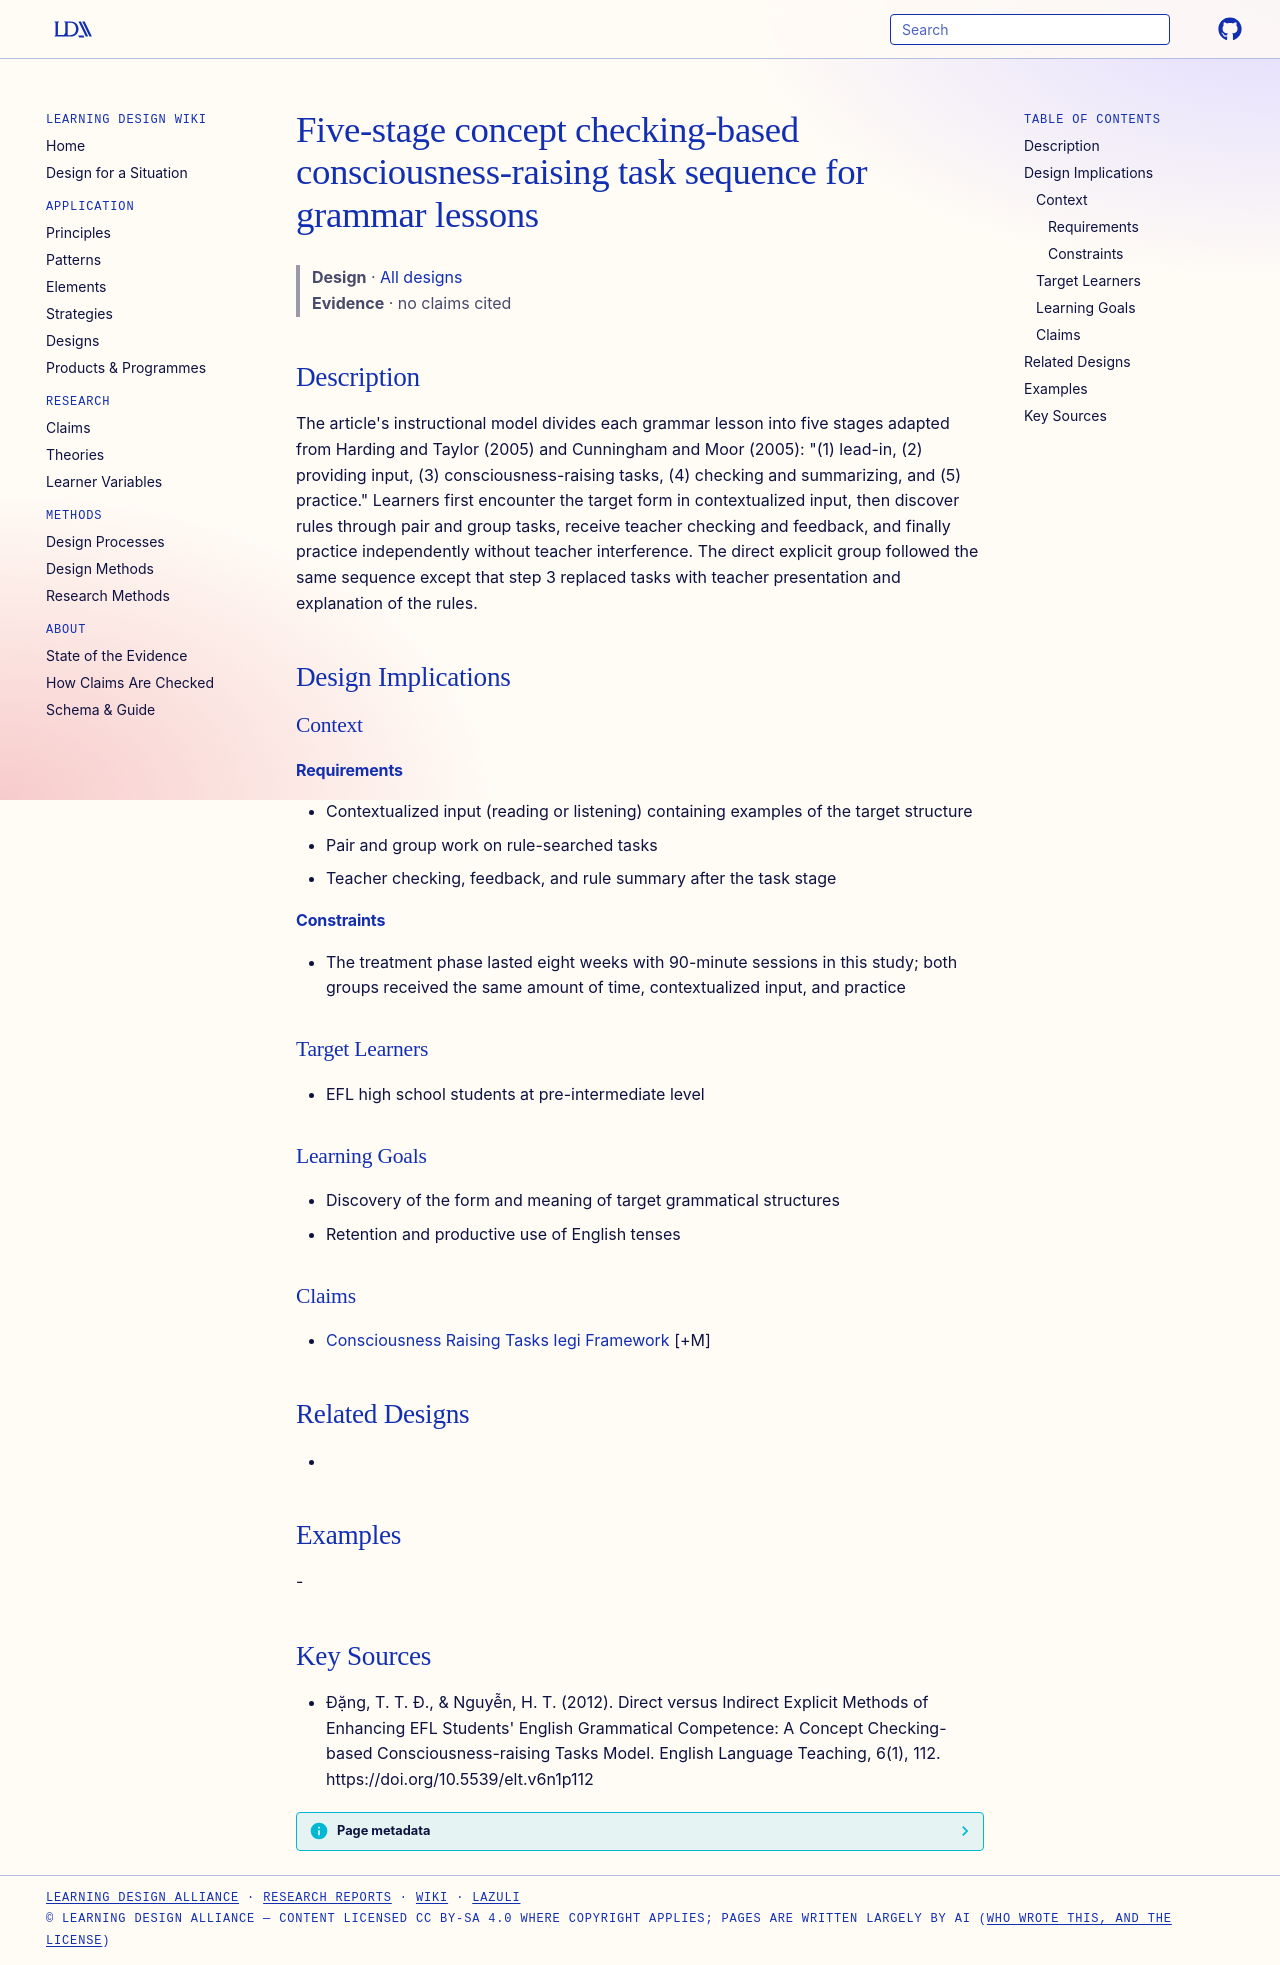

repository: Learning-Design-Alliance/learning-wiki · page: designs/five-stage-consciousness-raising-lesson-sequence/index.html · generator: mkdocs

---
type: design
id: five-stage-consciousness-raising-lesson-sequence
title: Five-stage concept checking-based consciousness-raising task sequence for grammar lessons
description: "The article's instructional model divides each grammar lesson into five stages adapted from Harding and Taylor (2005) and Cunningham and Moor (2005): \"(1) lead-in, (2) providing input, (3) consciousness-raising tasks,..."
status: review
generated:
  by: "process:settle-candidates"
  at: 2026-11-03
sources:
  - id: đặng-2012
    resource: "https://doi.org/10.5539/elt.v6n1p112"
    title: "Đặng, T. T. Đ., & Nguyễn, H. T. (2012). Direct versus Indirect Explicit Methods of Enhancing EFL Students' English Grammatical Competence: A Concept Checking-based Consciousness-raising Tasks Model. English Language Teaching, 6(1), 112. https://doi.org/10.5539/elt.v6n1p112"
    author: "Đặng, T. T. Đ., & Nguyễn, H. T"
---

# Five-stage concept checking-based consciousness-raising task sequence for grammar lessons

> **Design** · [All designs](index.md)
> **Evidence** · no claims cited

## Description
The article's instructional model divides each grammar lesson into five stages adapted from Harding and Taylor (2005) and Cunningham and Moor (2005): "(1) lead-in, (2) providing input, (3) consciousness-raising tasks, (4) checking and summarizing, and (5) practice." Learners first encounter the target form in contextualized input, then discover rules through pair and group tasks, receive teacher checking and feedback, and finally practice independently without teacher interference. The direct explicit group followed the same sequence except that step 3 replaced tasks with teacher presentation and explanation of the rules.

## Design Implications

### Context
#### Requirements
- Contextualized input (reading or listening) containing examples of the target structure
- Pair and group work on rule-searched tasks
- Teacher checking, feedback, and rule summary after the task stage
#### Constraints
- The treatment phase lasted eight weeks with 90-minute sessions in this study; both groups received the same amount of time, contextualized input, and practice

### Target Learners
- EFL high school students at pre-intermediate level

### Learning Goals
- Discovery of the form and meaning of target grammatical structures
- Retention and productive use of English tenses

### Claims
- [Consciousness Raising Tasks Iegi Framework](consciousness-raising-tasks-iegi-framework.md) [+M]

## Related Designs
- 

## Examples
-

## Key Sources
- Đặng, T. T. Đ., & Nguyễn, H. T. (2012). Direct versus Indirect Explicit Methods of Enhancing EFL Students' English Grammatical Competence: A Concept Checking-based Consciousness-raising Tasks Model. English Language Teaching, 6(1), 112. https://doi.org/10.5539/elt.v6n1p112
